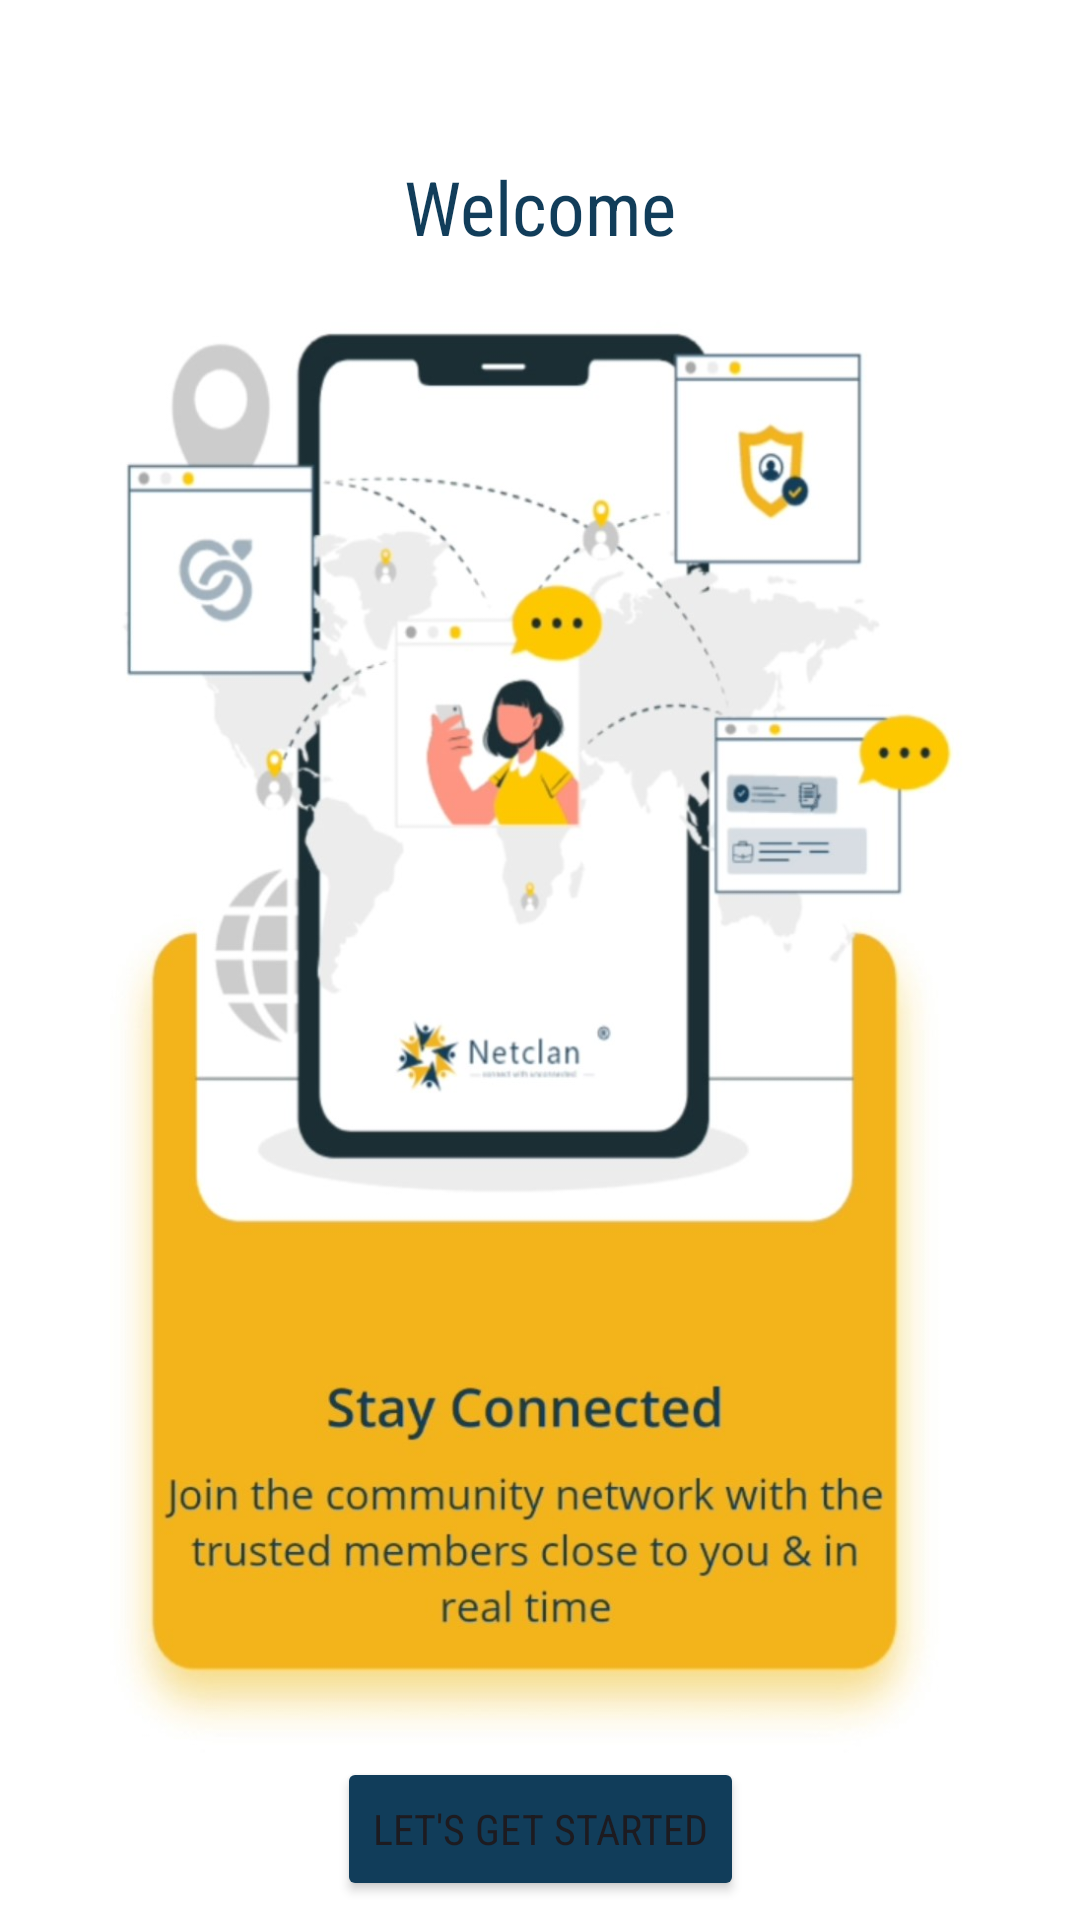

Reconstruct the res/layout file that produces this screen, plus the resources it refers to.
<!-- AndroidManifest.xml: application theme Theme.NetClan -->
<!-- res/layout/activity_main.xml -->
<?xml version="1.0" encoding="utf-8"?>
<androidx.constraintlayout.widget.ConstraintLayout xmlns:android="http://schemas.android.com/apk/res/android"
    xmlns:app="http://schemas.android.com/apk/res-auto"
    xmlns:tools="http://schemas.android.com/tools"
    android:layout_width="match_parent"
    android:layout_height="match_parent"
    android:background="#ffffff"
    tools:context=".MainActivity">

    <TextView
        android:id="@+id/welcomeTV"
        android:layout_width="wrap_content"
        android:layout_height="wrap_content"
        android:layout_marginTop="52dp"
        android:fontFamily="sans-serif-condensed"
        android:text="@string/welcome"
        android:textColor="@color/primary"
        android:textSize="25sp"
        app:layout_constraintEnd_toEndOf="parent"
        app:layout_constraintStart_toStartOf="parent"
        app:layout_constraintTop_toTopOf="parent" />

    <ImageView
        android:id="@+id/logoIV"
        android:layout_width="0dp"
        android:layout_height="500dp"
        app:layout_constraintEnd_toEndOf="parent"
        app:layout_constraintStart_toStartOf="parent"
        app:layout_constraintTop_toBottomOf="@+id/welcomeTV"
        app:srcCompat="@drawable/logo" />

    <Button
        android:id="@+id/button"
        android:layout_width="wrap_content"
        android:layout_height="wrap_content"
        android:fontFamily="sans-serif-condensed"
        android:text="@string/let_s_get_started"
        android:backgroundTint="@color/primary"
        app:layout_constraintEnd_toEndOf="parent"
        app:layout_constraintStart_toStartOf="parent"
        app:layout_constraintTop_toBottomOf="@+id/logoIV" />


</androidx.constraintlayout.widget.ConstraintLayout>
<!-- resources referenced by this layout -->
<resources>
  <color name="primary">#113d5a</color>
  <!-- drawable logo: jpg bitmap (drawable, 117704 bytes) -->
  <string name="let_s_get_started">LET\'S GET STARTED</string>
  <string name="welcome">Welcome</string>
  <style name="Theme.NetClan" parent="Base.Theme.NetClan" />
  <style name="Base.Theme.NetClan" parent="Theme.Material3.DayNight.NoActionBar">
          
           <item name="colorPrimary">@color/primary</item>
      </style>
</resources>
